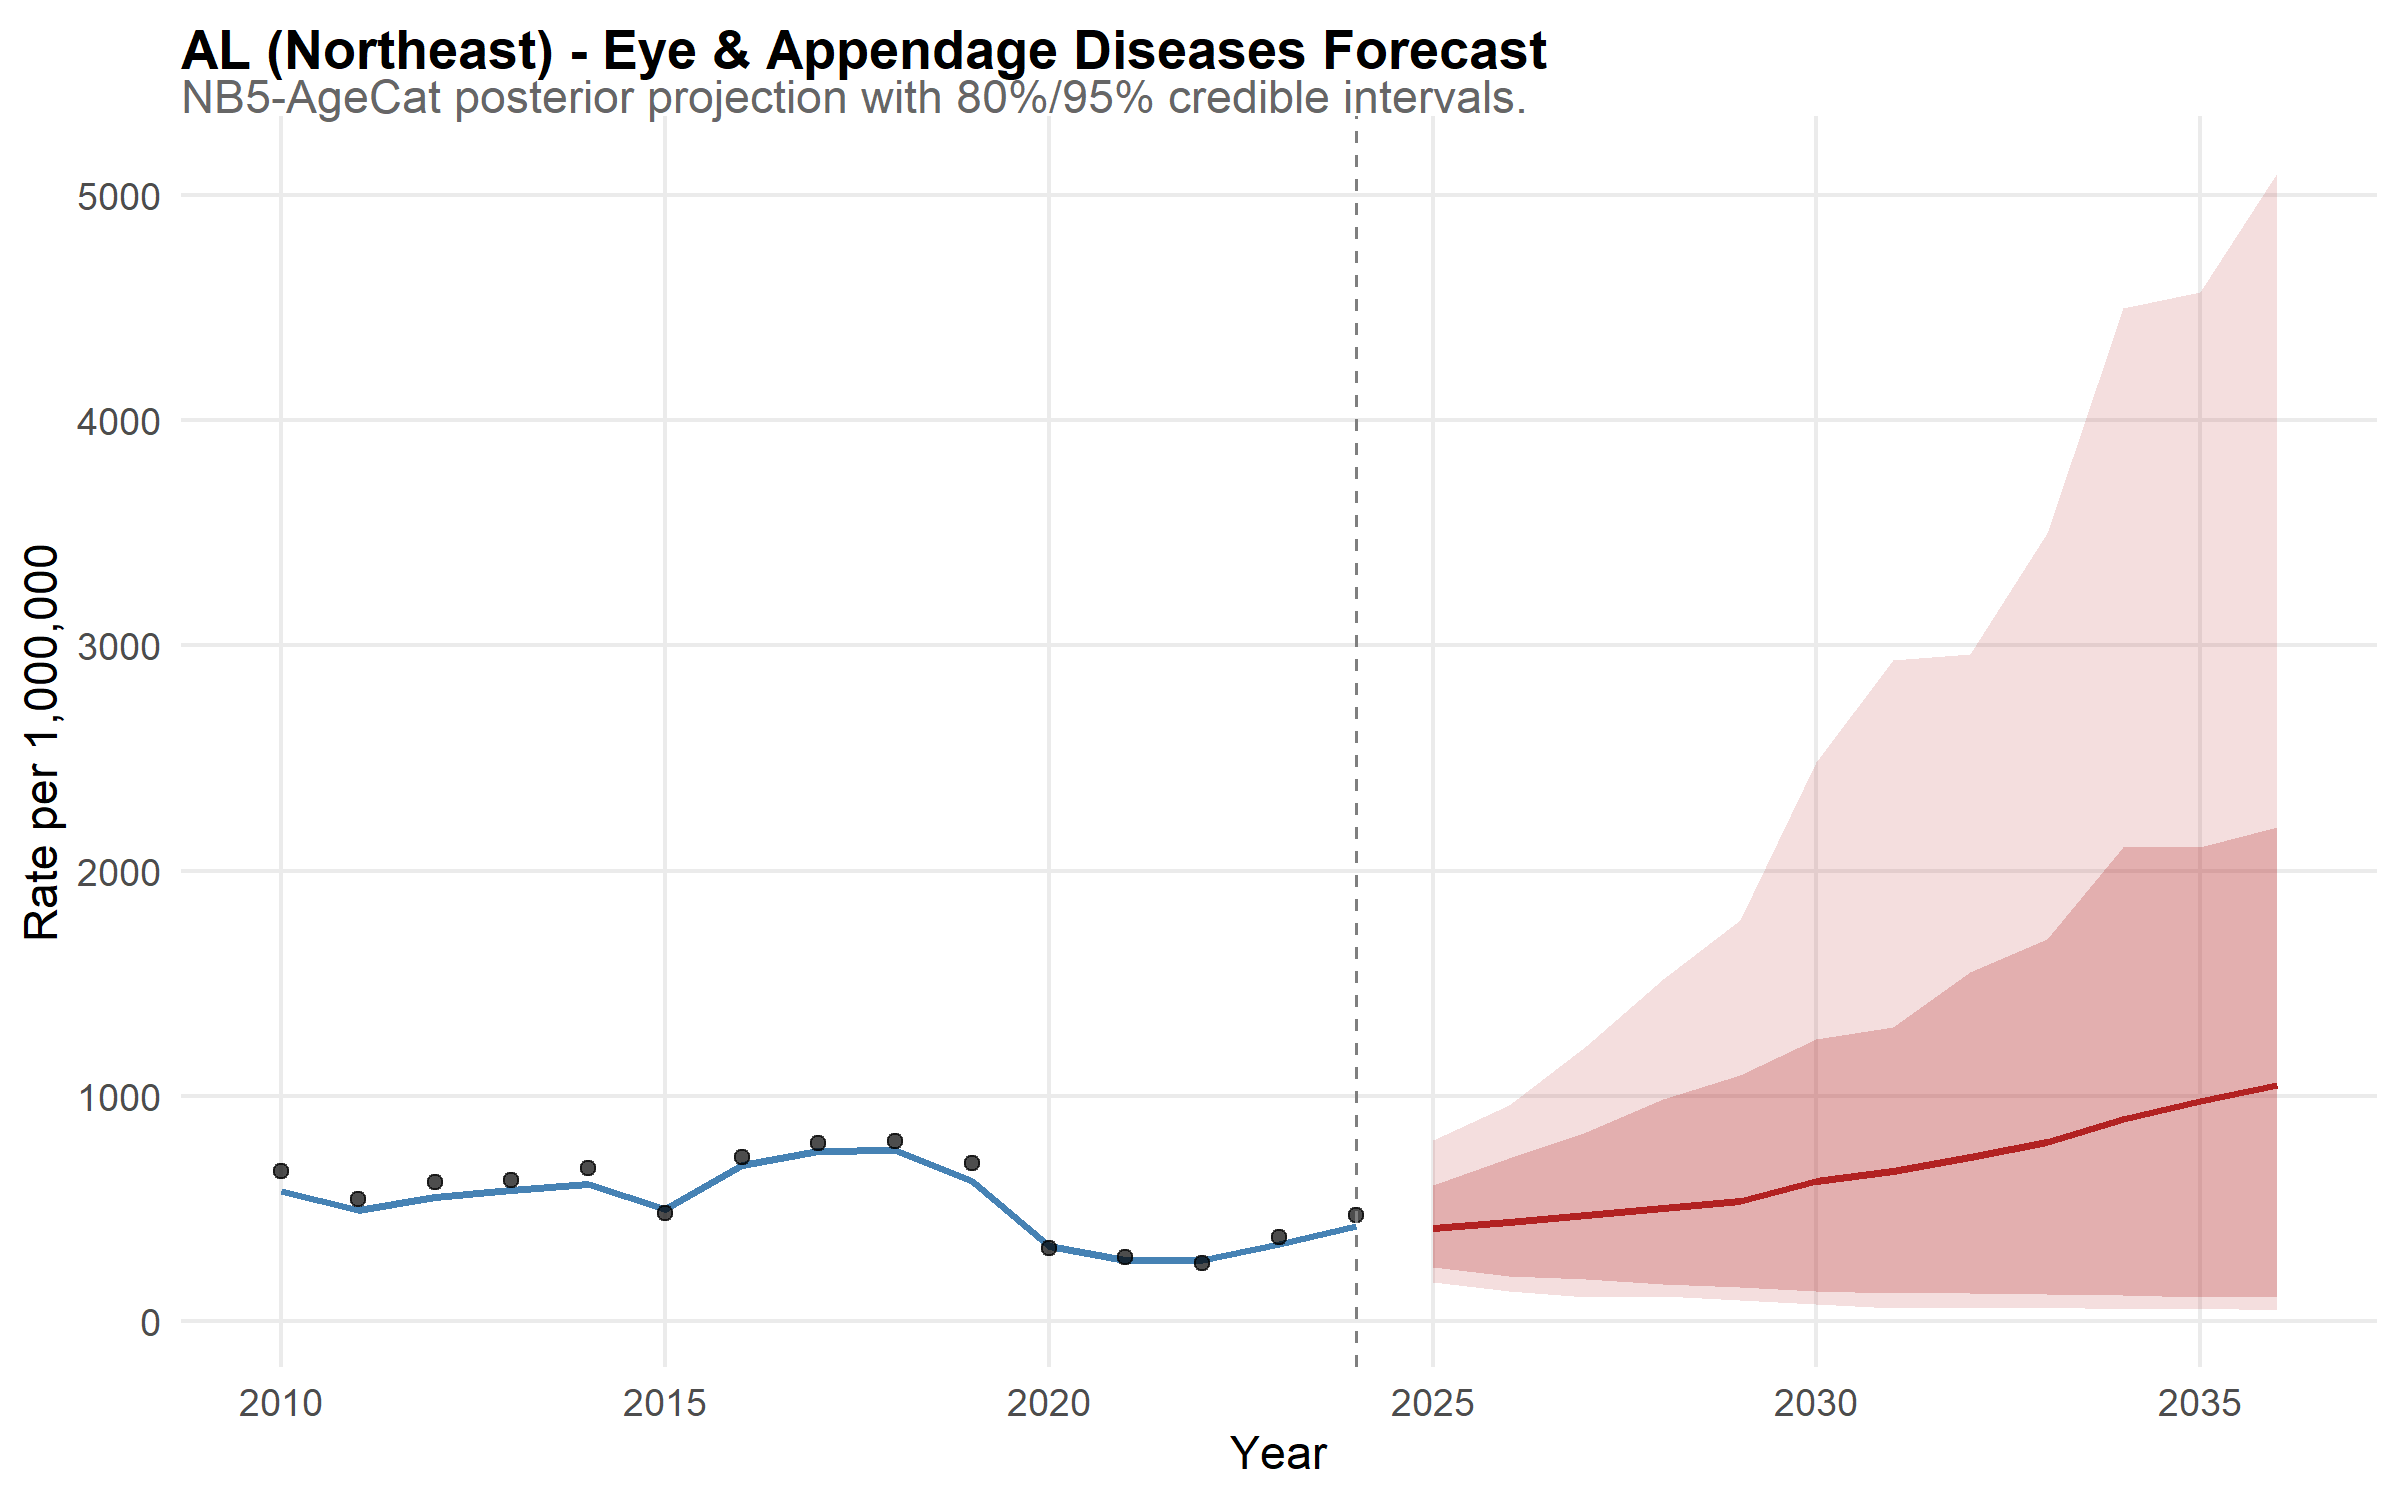

The table this chart was drawn from, first rows:
state, year, disease, mean_rate, lower_95, upper_95, lower_80, upper_80, is_forecast, region, disease_label, state_f, layer, obs_rate
AL, 2010, eye, 575.3, 453.3, 721.7, 488.4, 664.6, FALSE, Northeast, Eye & Appendage Diseases, AL, model, NA
AL, 2011, eye, 494.5, 391.3, 615.2, 421.5, 573.1, FALSE, Northeast, Eye & Appendage Diseases, AL, model, NA
AL, 2012, eye, 552, 439, 693.9, 475.3, 632.1, FALSE, Northeast, Eye & Appendage Diseases, AL, model, NA
AL, 2013, eye, 581, 460.9, 737.3, 500.3, 677.2, FALSE, Northeast, Eye & Appendage Diseases, AL, model, NA
AL, 2014, eye, 608.6, 477.9, 756.7, 521.6, 703.1, FALSE, Northeast, Eye & Appendage Diseases, AL, model, NA
AL, 2015, eye, 497.8, 391.9, 618.9, 425, 570, FALSE, Northeast, Eye & Appendage Diseases, AL, model, NA
AL, 2016, eye, 693.4, 558.6, 869.5, 595.5, 799.9, FALSE, Northeast, Eye & Appendage Diseases, AL, model, NA
AL, 2017, eye, 754.4, 585.2, 961.3, 643.9, 878.1, FALSE, Northeast, Eye & Appendage Diseases, AL, model, NA
AL, 2018, eye, 760, 600.6, 945, 654.9, 875.7, FALSE, Northeast, Eye & Appendage Diseases, AL, model, NA
AL, 2019, eye, 622.7, 510.6, 765.8, 544.7, 707.8, FALSE, Northeast, Eye & Appendage Diseases, AL, model, NA
AL, 2020, eye, 332.3, 258.7, 425.5, 280.2, 384.9, FALSE, Northeast, Eye & Appendage Diseases, AL, model, NA
AL, 2021, eye, 270.1, 213.9, 339.9, 233.4, 311.3, FALSE, Northeast, Eye & Appendage Diseases, AL, model, NA
AL, 2022, eye, 270, 211.3, 347.2, 227.5, 309.8, FALSE, Northeast, Eye & Appendage Diseases, AL, model, NA
AL, 2023, eye, 340.3, 271.9, 420.6, 290.7, 392.7, FALSE, Northeast, Eye & Appendage Diseases, AL, model, NA
AL, 2024, eye, 419.9, 331.4, 536.4, 359.7, 488.7, FALSE, Northeast, Eye & Appendage Diseases, AL, model, NA
AL, 2025, eye, 410.9, 173.6, 805.1, 239, 602.1, TRUE, Northeast, Eye & Appendage Diseases, AL, model, NA
AL, 2026, eye, 438, 134.3, 960.2, 199.8, 725, TRUE, Northeast, Eye & Appendage Diseases, AL, model, NA
AL, 2027, eye, 469.4, 106.2, 1220, 187.7, 839.3, TRUE, Northeast, Eye & Appendage Diseases, AL, model, NA
AL, 2028, eye, 500.1, 109.4, 1520, 162, 987.7, TRUE, Northeast, Eye & Appendage Diseases, AL, model, NA
AL, 2029, eye, 531.6, 95.07, 1781, 149.3, 1091, TRUE, Northeast, Eye & Appendage Diseases, AL, model, NA
AL, 2030, eye, 620, 73.64, 2483, 131, 1253, TRUE, Northeast, Eye & Appendage Diseases, AL, model, NA
AL, 2031, eye, 664.9, 56.69, 2936, 122.6, 1305, TRUE, Northeast, Eye & Appendage Diseases, AL, model, NA
AL, 2032, eye, 727.6, 59.24, 2963, 122.3, 1547, TRUE, Northeast, Eye & Appendage Diseases, AL, model, NA
AL, 2033, eye, 793.9, 61.01, 3499, 121.1, 1697, TRUE, Northeast, Eye & Appendage Diseases, AL, model, NA
AL, 2034, eye, 897.4, 51.75, 4499, 114.3, 2106, TRUE, Northeast, Eye & Appendage Diseases, AL, model, NA
AL, 2035, eye, 975.3, 56.94, 4569, 108.4, 2102, TRUE, Northeast, Eye & Appendage Diseases, AL, model, NA
AL, 2036, eye, 1050, 49.35, 5096, 111.8, 2195, TRUE, Northeast, Eye & Appendage Diseases, AL, model, NA
AL, 2010, NA, NA, NA, NA, NA, NA, NA, NA, NA, NA, observed, 665.1
AL, 2011, NA, NA, NA, NA, NA, NA, NA, NA, NA, NA, observed, 541.7
AL, 2012, NA, NA, NA, NA, NA, NA, NA, NA, NA, NA, observed, 616
AL, 2013, NA, NA, NA, NA, NA, NA, NA, NA, NA, NA, observed, 625.9
AL, 2014, NA, NA, NA, NA, NA, NA, NA, NA, NA, NA, observed, 680.7
AL, 2015, NA, NA, NA, NA, NA, NA, NA, NA, NA, NA, observed, 479.5
AL, 2016, NA, NA, NA, NA, NA, NA, NA, NA, NA, NA, observed, 728.7
AL, 2017, NA, NA, NA, NA, NA, NA, NA, NA, NA, NA, observed, 791.7
AL, 2018, NA, NA, NA, NA, NA, NA, NA, NA, NA, NA, observed, 798.5
AL, 2019, NA, NA, NA, NA, NA, NA, NA, NA, NA, NA, observed, 701.7
AL, 2020, NA, NA, NA, NA, NA, NA, NA, NA, NA, NA, observed, 323.6
AL, 2021, NA, NA, NA, NA, NA, NA, NA, NA, NA, NA, observed, 282.4
AL, 2022, NA, NA, NA, NA, NA, NA, NA, NA, NA, NA, observed, 257.4
AL, 2023, NA, NA, NA, NA, NA, NA, NA, NA, NA, NA, observed, 371.1
AL, 2024, NA, NA, NA, NA, NA, NA, NA, NA, NA, NA, observed, 469
